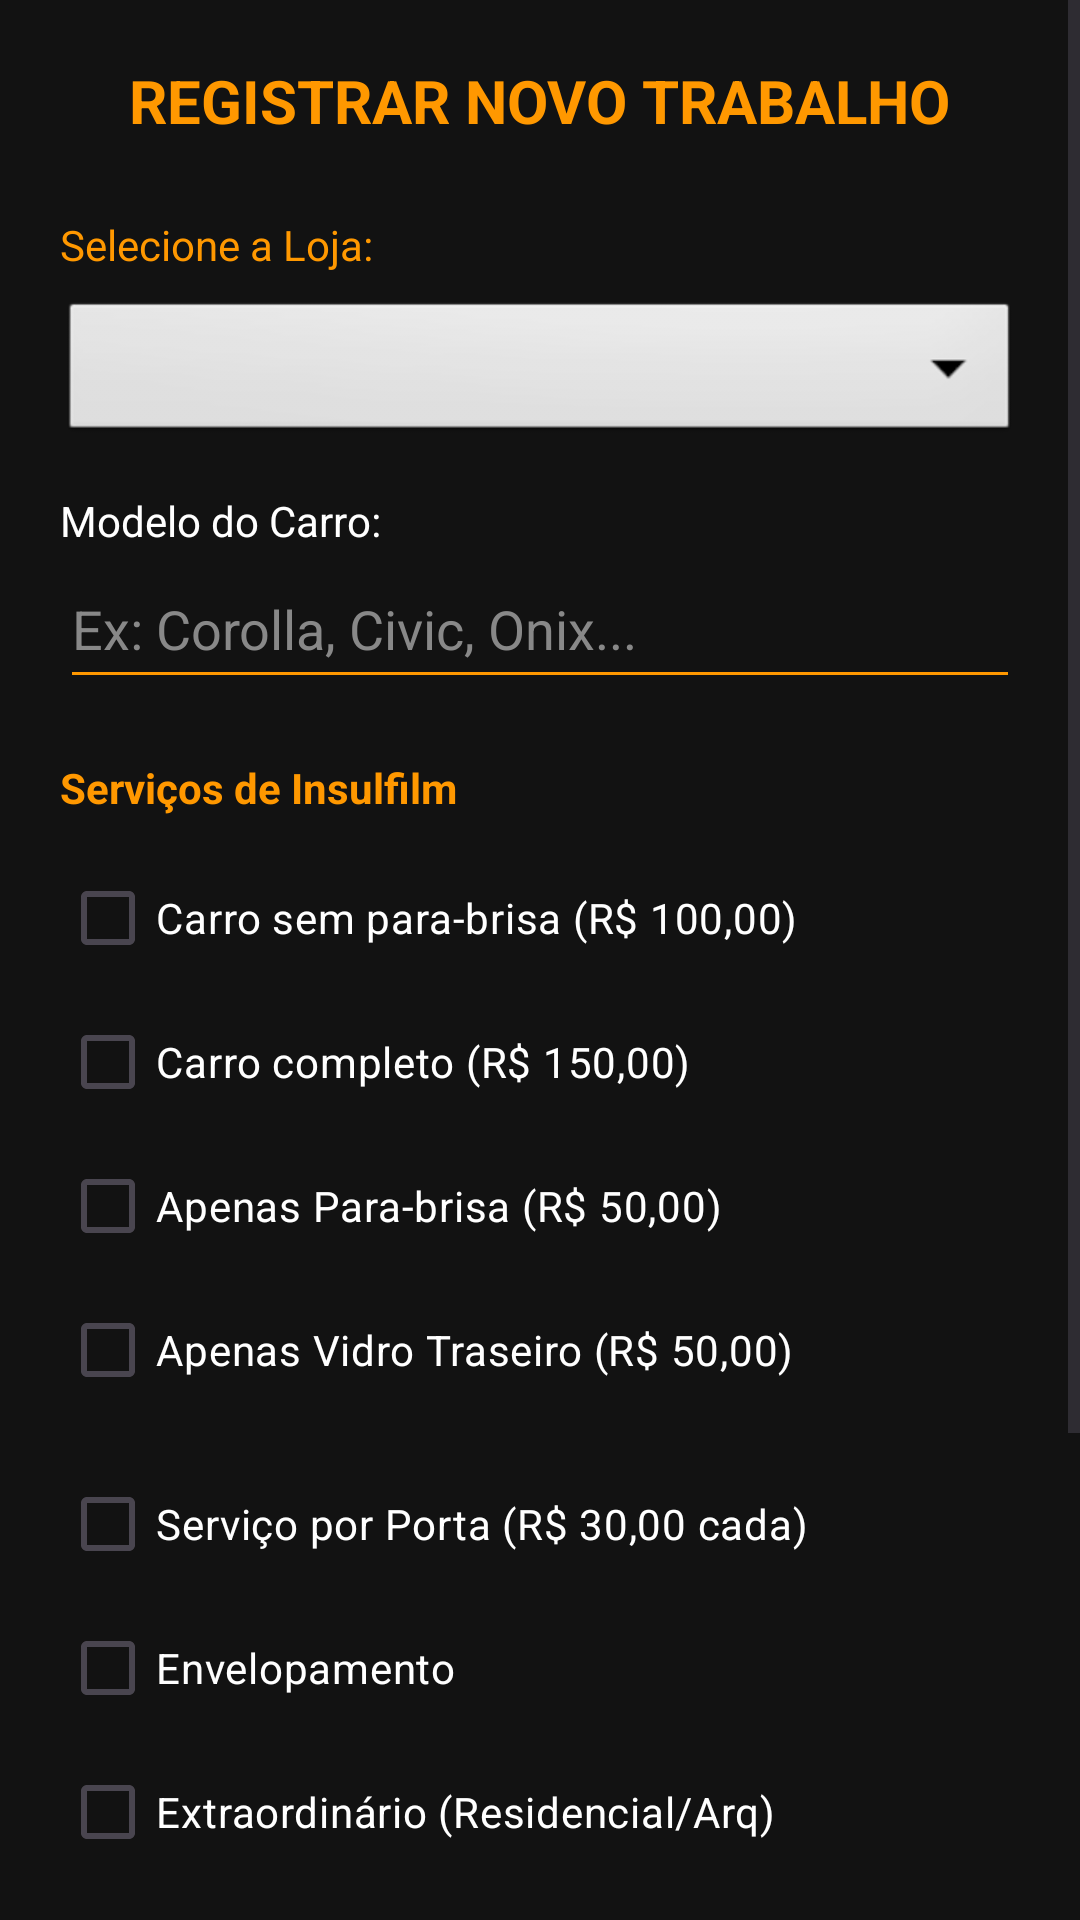

Android layout source for this screen:
<!-- AndroidManifest.xml: application theme Theme.AnjoGestao -->
<!-- res/layout/activity_novo_servico.xml -->
<?xml version="1.0" encoding="utf-8"?>
<ScrollView xmlns:android="http://schemas.android.com/apk/res/android"
    android:layout_width="match_parent"
    android:layout_height="match_parent"
    android:background="#121212"
    android:fillViewport="true">

    <LinearLayout
        android:layout_width="match_parent"
        android:layout_height="wrap_content"
        android:orientation="vertical"
        android:padding="20dp">

        <TextView
            android:layout_width="wrap_content"
            android:layout_height="wrap_content"
            android:text="REGISTRAR NOVO TRABALHO"
            android:textColor="#FF9800"
            android:textSize="20sp"
            android:textStyle="bold"
            android:layout_gravity="center"
            android:layout_marginBottom="25dp"/>

        <TextView
            android:layout_width="wrap_content"
            android:layout_height="wrap_content"
            android:text="Selecione a Loja:"
            android:textColor="#FF9800" />

        <Spinner
            android:id="@+id/spinnerLojas"
            android:layout_width="match_parent"
            android:layout_height="50dp"
            android:background="@android:drawable/btn_dropdown"
            android:layout_marginTop="8dp"
            android:layout_marginBottom="15dp" />

        <TextView
            android:layout_width="wrap_content"
            android:layout_height="wrap_content"
            android:text="Modelo do Carro:"
            android:textColor="#FFFFFF" />

        <AutoCompleteTextView
            android:id="@+id/editModelo"
            android:layout_width="match_parent"
            android:layout_height="50dp"
            android:hint="Ex: Corolla, Civic, Onix..."
            android:textColor="#FFFFFF"
            android:textColorHint="#888888"
            android:backgroundTint="#FF9800"
            android:layout_marginBottom="20dp"
            android:completionThreshold="1" />

        <TextView
            android:layout_width="wrap_content"
            android:layout_height="wrap_content"
            android:text="Serviços de Insulfilm"
            android:textColor="#FF9800"
            android:textStyle="bold"
            android:layout_marginBottom="10dp"/>

        <CheckBox android:id="@+id/cbSemParaBrisa"
            android:layout_width="match_parent" android:layout_height="wrap_content"
            android:text="Carro sem para-brisa (R$ 100,00)" android:textColor="#FFFFFF"/>

        <CheckBox android:id="@+id/cbCompleto"
            android:layout_width="match_parent" android:layout_height="wrap_content"
            android:text="Carro completo (R$ 150,00)" android:textColor="#FFFFFF"/>

        <CheckBox android:id="@+id/cbParaBrisa"
            android:layout_width="match_parent" android:layout_height="wrap_content"
            android:text="Apenas Para-brisa (R$ 50,00)" android:textColor="#FFFFFF"/>

        <CheckBox android:id="@+id/cbTraseiro"
            android:layout_width="match_parent" android:layout_height="wrap_content"
            android:text="Apenas Vidro Traseiro (R$ 50,00)" android:textColor="#FFFFFF"
            android:layout_marginBottom="10dp"/>

        <CheckBox
            android:id="@+id/cbPorPorta"
            android:layout_width="match_parent"
            android:layout_height="wrap_content"
            android:text="Serviço por Porta (R$ 30,00 cada)"
            android:textColor="#FFFFFF" />

        <LinearLayout
            android:id="@+id/layoutExtraPorta"
            android:layout_width="match_parent"
            android:layout_height="wrap_content"
            android:orientation="horizontal"
            android:visibility="gone"
            android:paddingLeft="20dp"
            android:layout_marginBottom="10dp"
            android:gravity="center_vertical">

            <TextView
                android:layout_width="wrap_content"
                android:layout_height="wrap_content"
                android:text="Qtd Portas:"
                android:textColor="#BBBBBB" />

            <EditText
                android:id="@+id/editQtdPortas"
                android:layout_width="60dp"
                android:layout_height="wrap_content"
                android:inputType="number"
                android:text="1"
                android:textColor="#FFFFFF"
                android:gravity="center"
                android:backgroundTint="#FF9800" />
        </LinearLayout>

        <CheckBox
            android:id="@+id/cbEnvelopamento"
            android:layout_width="match_parent"
            android:layout_height="wrap_content"
            android:text="Envelopamento"
            android:textColor="#FFFFFF" />

        <LinearLayout
            android:id="@+id/layoutExtraEnvelopamento"
            android:layout_width="match_parent"
            android:layout_height="wrap_content"
            android:orientation="vertical"
            android:visibility="gone"
            android:paddingLeft="20dp"
            android:layout_marginBottom="10dp">

            <EditText
                android:id="@+id/editDetalheEnvelopamento"
                android:layout_width="match_parent"
                android:layout_height="wrap_content"
                android:hint="O que foi envelopado?"
                android:textColorHint="#888888"
                android:textColor="#FFFFFF"
                android:backgroundTint="#FF9800"
                android:imeOptions="actionDone"
                android:importantForAutofill="no" />

            <EditText
                android:id="@+id/editValorEnvelopamento"
                android:layout_width="match_parent"
                android:layout_height="wrap_content"
                android:hint="Valor (R$)"
                android:inputType="numberDecimal"
                android:textColorHint="#888888"
                android:textColor="#FFFFFF"
                android:backgroundTint="#FF9800" />
        </LinearLayout>

        <CheckBox
            android:id="@+id/cbExtraordinario"
            android:layout_width="match_parent"
            android:layout_height="wrap_content"
            android:text="Extraordinário (Residencial/Arq)"
            android:textColor="#FFFFFF" />

        <LinearLayout
            android:id="@+id/layoutExtraExtra"
            android:layout_width="match_parent"
            android:layout_height="wrap_content"
            android:orientation="vertical"
            android:visibility="gone"
            android:paddingLeft="20dp"
            android:layout_marginBottom="20dp">

            <EditText
                android:id="@+id/editDetalheExtra"
                android:layout_width="match_parent"
                android:layout_height="wrap_content"
                android:hint="Descreva o serviço extraordinário"
                android:textColorHint="#888888"
                android:textColor="#FFFFFF"
                android:backgroundTint="#FF9800"
                android:imeOptions="actionDone"
                android:importantForAutofill="no" />

            <EditText
                android:id="@+id/editValorExtra"
                android:layout_width="match_parent"
                android:layout_height="wrap_content"
                android:hint="Valor (R$)"
                android:inputType="numberDecimal"
                android:textColorHint="#888888"
                android:textColor="#FFFFFF"
                android:backgroundTint="#FF9800" />
        </LinearLayout>

        <LinearLayout
            android:layout_width="match_parent"
            android:layout_height="wrap_content"
            android:orientation="horizontal"
            android:gravity="center_vertical"
            android:layout_marginTop="10dp"
            android:layout_marginBottom="25dp">

            <TextView
                android:layout_width="wrap_content"
                android:layout_height="wrap_content"
                android:text="TOTAL: "
                android:textColor="#FFFFFF"
                android:textSize="22sp"
                android:textStyle="bold"/>

            <TextView
                android:id="@+id/txtTotal"
                android:layout_width="match_parent"
                android:layout_height="wrap_content"
                android:text="R$ 0,00"
                android:textColor="#FF9800"
                android:textSize="48sp"
                android:textStyle="bold"
                android:gravity="center"
                android:layout_marginTop="20dp"
                android:layout_marginBottom="20dp" />
        </LinearLayout>

        <Button
            android:id="@+id/btnSalvarServico"
            android:layout_width="match_parent"
            android:layout_height="70dp"
            android:text="SALVAR NO DISPOSITIVO"
            android:backgroundTint="#FF9800"
            android:textColor="#000000"
            android:textStyle="bold"/>

    </LinearLayout>
</ScrollView>
<!-- resources referenced by this layout -->
<resources>
  <style name="Theme.AnjoGestao" parent="Base.Theme.AnjoGestao" />
  <style name="Base.Theme.AnjoGestao" parent="Theme.Material3.DayNight.NoActionBar">
          
          
      </style>
</resources>
